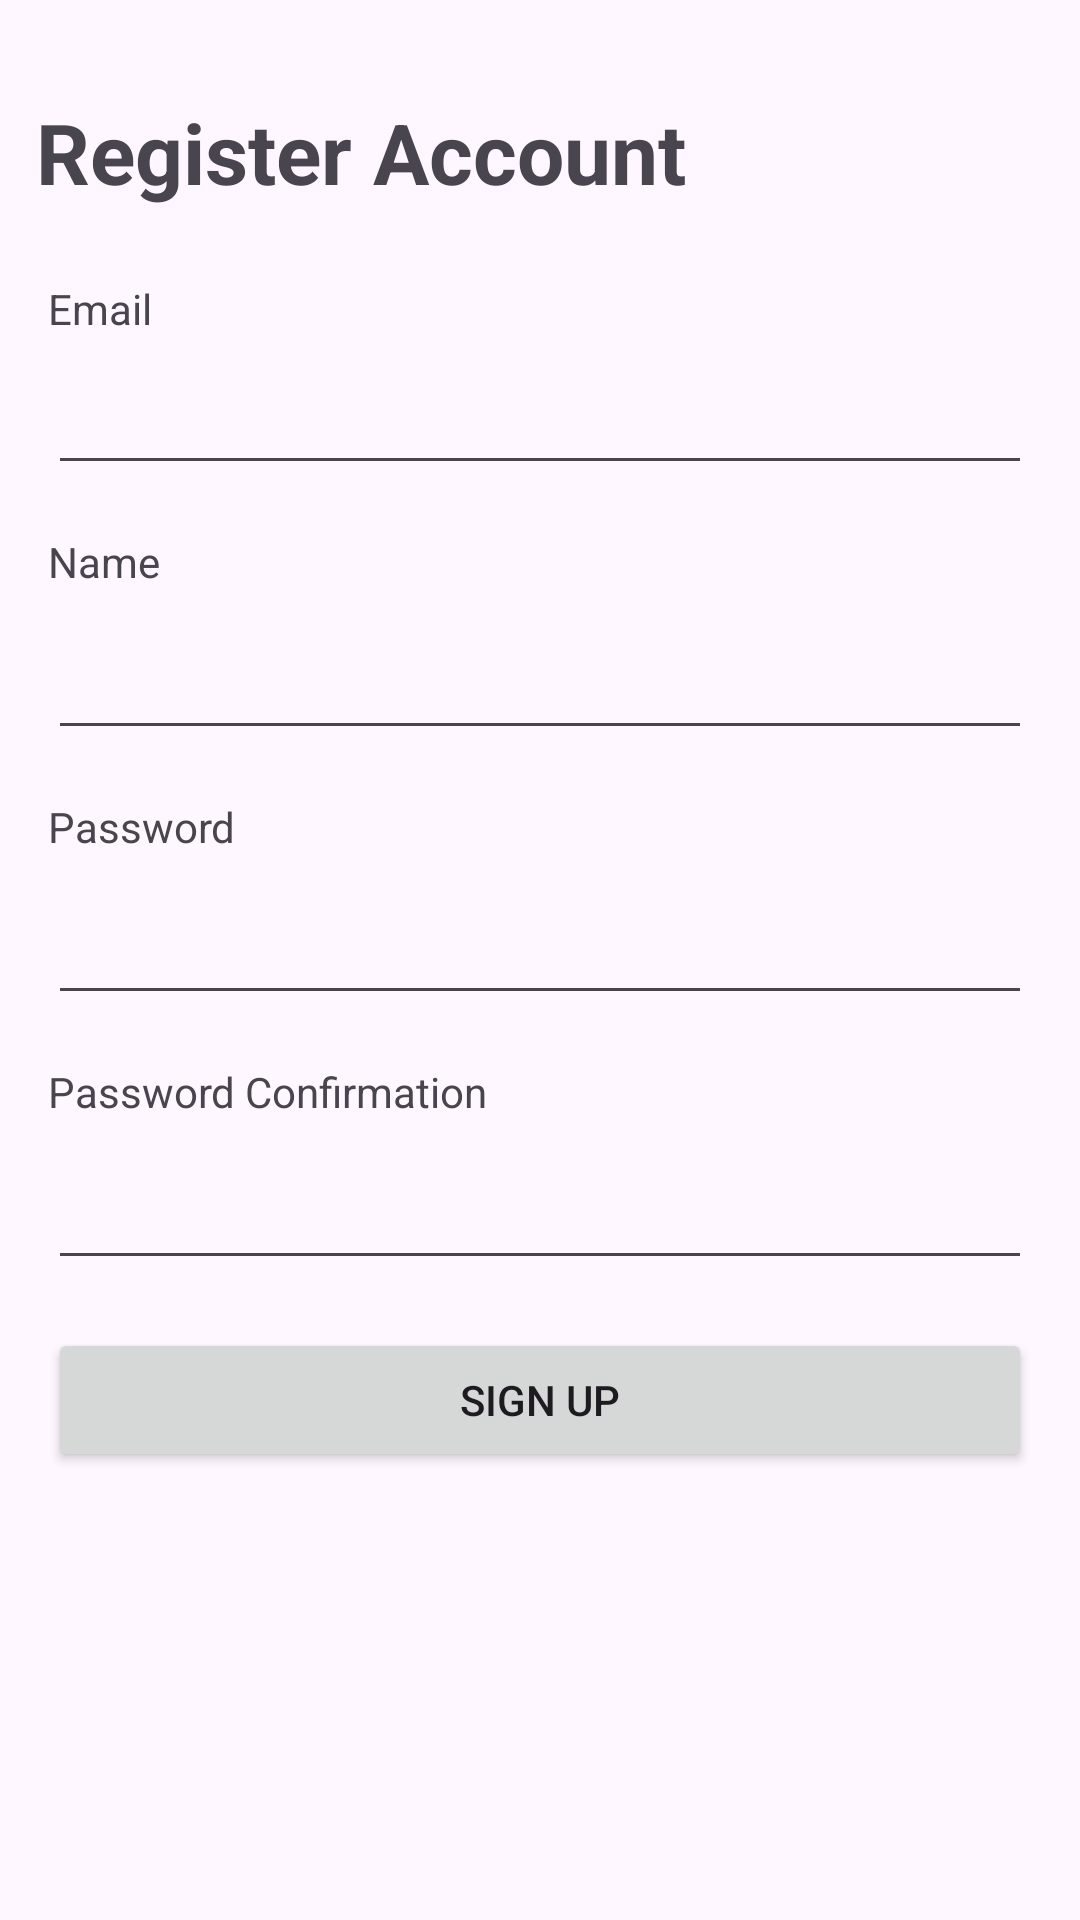

The Android layout XML behind this screen, and the referenced resources:
<!-- AndroidManifest.xml: application theme Theme.TodoFirebaseTiesLatihan -->
<!-- res/layout/activity_register.xml -->
<?xml version="1.0" encoding="utf-8"?>
<androidx.constraintlayout.widget.ConstraintLayout xmlns:android="http://schemas.android.com/apk/res/android"
    xmlns:app="http://schemas.android.com/apk/res-auto"
    xmlns:tools="http://schemas.android.com/tools"
    android:layout_width="match_parent"
    android:layout_height="match_parent"
    tools:context=".RegisterActivity">

    <androidx.constraintlayout.widget.ConstraintLayout
        android:id="@+id/constraintLayout"
        android:layout_width="match_parent"
        android:layout_height="match_parent"
        tools:context=".LoginActivity"
        tools:layout_editor_absoluteX="0dp"
        tools:layout_editor_absoluteY="47dp">

        <TextView
            android:id="@+id/label_register_email"
            android:layout_width="wrap_content"
            android:layout_height="wrap_content"
            android:layout_marginStart="16dp"
            android:layout_marginTop="24dp"
            android:layout_marginEnd="160dp"
            android:text="Email"
            app:layout_constraintEnd_toEndOf="@+id/label_header3"
            app:layout_constraintHorizontal_bias="0.0"
            app:layout_constraintStart_toStartOf="parent"
            app:layout_constraintTop_toBottomOf="@+id/label_header3" />

        <TextView
            android:id="@+id/label_pass"
            android:layout_width="wrap_content"
            android:layout_height="wrap_content"
            android:layout_marginStart="16dp"
            android:layout_marginTop="16dp"
            android:text="Password"
            app:layout_constraintStart_toStartOf="parent"
            app:layout_constraintTop_toBottomOf="@+id/et_register_name" />

        <TextView
            android:id="@+id/label_password_confirmation"
            android:layout_width="wrap_content"
            android:layout_height="wrap_content"
            android:layout_marginStart="16dp"
            android:layout_marginTop="16dp"
            android:text="Password Confirmation"
            app:layout_constraintStart_toStartOf="parent"
            app:layout_constraintTop_toBottomOf="@+id/et_register_password" />

        <EditText
            android:id="@+id/et_register_password"
            android:layout_width="0dp"
            android:layout_height="wrap_content"
            android:layout_marginStart="16dp"
            android:layout_marginTop="12dp"
            android:layout_marginEnd="16dp"
            android:ems="10"
            android:inputType="textPassword"
            app:layout_constraintEnd_toEndOf="parent"
            app:layout_constraintHorizontal_bias="0.079"
            app:layout_constraintStart_toStartOf="parent"
            app:layout_constraintTop_toBottomOf="@+id/label_pass" />

        <EditText
            android:id="@+id/et_register_password_confirmation"
            android:layout_width="0dp"
            android:layout_height="wrap_content"
            android:layout_marginStart="16dp"
            android:layout_marginTop="12dp"
            android:layout_marginEnd="16dp"
            android:ems="10"
            android:inputType="textPassword"
            app:layout_constraintEnd_toEndOf="parent"
            app:layout_constraintStart_toStartOf="parent"
            app:layout_constraintTop_toBottomOf="@+id/label_password_confirmation" />

        <EditText
            android:id="@+id/et_register_email"
            android:layout_width="0dp"
            android:layout_height="wrap_content"
            android:layout_marginStart="16dp"
            android:layout_marginTop="8dp"
            android:layout_marginEnd="16dp"
            android:ems="10"
            android:inputType="text"
            app:layout_constraintEnd_toEndOf="parent"
            app:layout_constraintHorizontal_bias="0.0"
            app:layout_constraintStart_toStartOf="parent"
            app:layout_constraintTop_toBottomOf="@+id/label_register_email" />

        <TextView
            android:id="@+id/label_header3"
            android:layout_width="wrap_content"
            android:layout_height="wrap_content"
            android:layout_marginTop="32dp"
            android:text="Register Account"
            android:textSize="28dp"
            android:textStyle="bold"
            app:layout_constraintEnd_toEndOf="parent"
            app:layout_constraintHorizontal_bias="0.083"
            app:layout_constraintStart_toStartOf="parent"
            app:layout_constraintTop_toTopOf="parent" />

        <EditText
            android:id="@+id/et_register_name"
            android:layout_width="0dp"
            android:layout_height="wrap_content"
            android:layout_marginStart="16dp"
            android:layout_marginTop="12dp"
            android:layout_marginEnd="16dp"
            android:ems="10"
            android:inputType="text"
            app:layout_constraintEnd_toEndOf="parent"
            app:layout_constraintStart_toStartOf="parent"
            app:layout_constraintTop_toBottomOf="@+id/textView4" />

        <TextView
            android:id="@+id/textView4"
            android:layout_width="wrap_content"
            android:layout_height="wrap_content"
            android:layout_marginStart="16dp"
            android:layout_marginTop="16dp"
            android:text="Name"
            app:layout_constraintStart_toStartOf="parent"
            app:layout_constraintTop_toBottomOf="@+id/et_register_email" />

        <Button
            android:id="@+id/btn_register"
            android:layout_width="0dp"
            android:layout_height="wrap_content"
            android:layout_marginStart="16dp"
            android:layout_marginTop="16dp"
            android:layout_marginEnd="16dp"
            android:text="Sign up"
            app:layout_constraintEnd_toEndOf="parent"
            app:layout_constraintStart_toStartOf="parent"
            app:layout_constraintTop_toBottomOf="@+id/et_register_password_confirmation" />
    </androidx.constraintlayout.widget.ConstraintLayout>

</androidx.constraintlayout.widget.ConstraintLayout>
<!-- resources referenced by this layout -->
<resources>
  <style name="Theme.TodoFirebaseTiesLatihan" parent="Base.Theme.TodoFirebaseTiesLatihan" />
  <style name="Base.Theme.TodoFirebaseTiesLatihan" parent="Theme.Material3.DayNight.NoActionBar">
          
          
      </style>
</resources>
